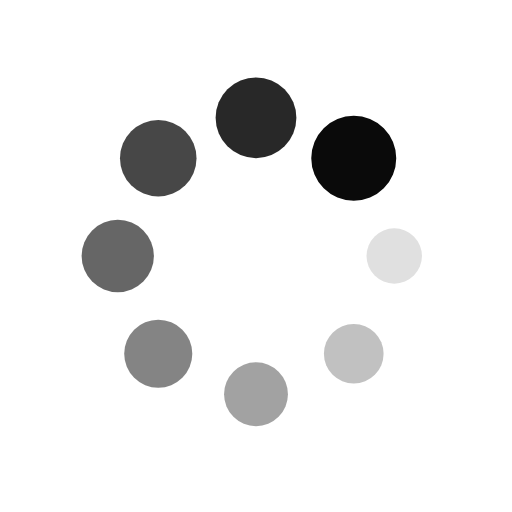
t = 0.00 s
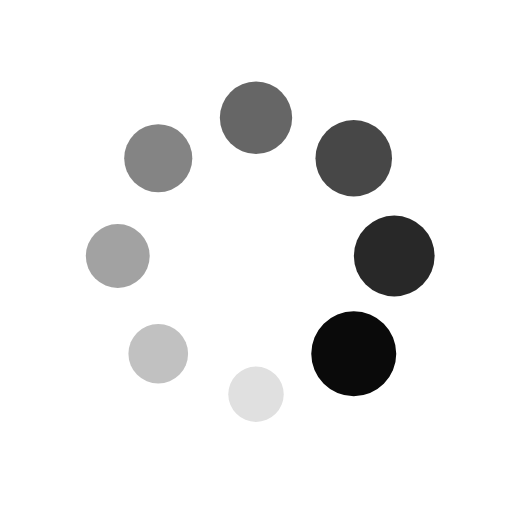
t = 0.25 s
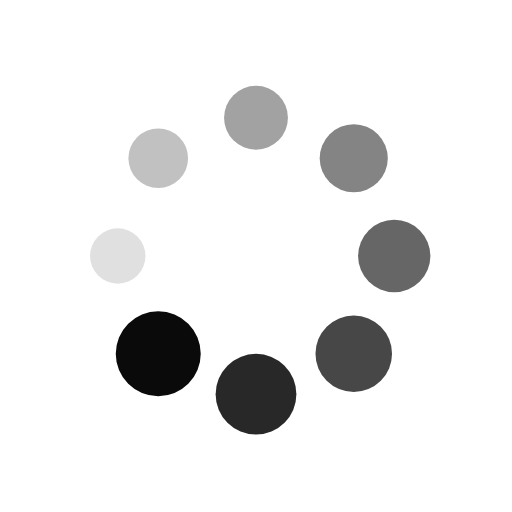
t = 0.50 s
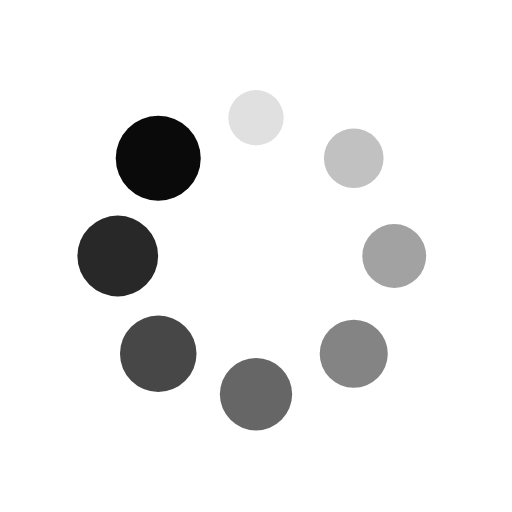
t = 0.75 s

The animated SVG that drew these frames (rendered in a browser with its animation timeline set to each time). Animation: 16 SMIL elements (animate=8,animateTransform=8); one cycle of 1.00 s, repeats indefinitely.

<?xml version="1.0" encoding="utf-8"?>
<svg xmlns="http://www.w3.org/2000/svg" xmlns:xlink="http://www.w3.org/1999/xlink" style="margin: auto; background: rgb(255, 255, 255); display: block; shape-rendering: auto;" width="207px" height="207px" viewBox="0 0 100 100" preserveAspectRatio="xMidYMid">
<g transform="translate(77,50)">
<g transform="rotate(0)">
<circle cx="0" cy="0" r="5" fill="#0a0a0a" fill-opacity="1">
  <animateTransform attributeName="transform" type="scale" begin="-0.875s" values="1.6600000000000001 1.6600000000000001;1 1" keyTimes="0;1" dur="1s" repeatCount="indefinite"></animateTransform>
  <animate attributeName="fill-opacity" keyTimes="0;1" dur="1s" repeatCount="indefinite" values="1;0" begin="-0.875s"></animate>
</circle>
</g>
</g><g transform="translate(69.09188309203678,69.09188309203678)">
<g transform="rotate(45)">
<circle cx="0" cy="0" r="5" fill="#0a0a0a" fill-opacity="0.875">
  <animateTransform attributeName="transform" type="scale" begin="-0.75s" values="1.6600000000000001 1.6600000000000001;1 1" keyTimes="0;1" dur="1s" repeatCount="indefinite"></animateTransform>
  <animate attributeName="fill-opacity" keyTimes="0;1" dur="1s" repeatCount="indefinite" values="1;0" begin="-0.75s"></animate>
</circle>
</g>
</g><g transform="translate(50,77)">
<g transform="rotate(90)">
<circle cx="0" cy="0" r="5" fill="#0a0a0a" fill-opacity="0.75">
  <animateTransform attributeName="transform" type="scale" begin="-0.625s" values="1.6600000000000001 1.6600000000000001;1 1" keyTimes="0;1" dur="1s" repeatCount="indefinite"></animateTransform>
  <animate attributeName="fill-opacity" keyTimes="0;1" dur="1s" repeatCount="indefinite" values="1;0" begin="-0.625s"></animate>
</circle>
</g>
</g><g transform="translate(30.90811690796322,69.09188309203678)">
<g transform="rotate(135)">
<circle cx="0" cy="0" r="5" fill="#0a0a0a" fill-opacity="0.625">
  <animateTransform attributeName="transform" type="scale" begin="-0.5s" values="1.6600000000000001 1.6600000000000001;1 1" keyTimes="0;1" dur="1s" repeatCount="indefinite"></animateTransform>
  <animate attributeName="fill-opacity" keyTimes="0;1" dur="1s" repeatCount="indefinite" values="1;0" begin="-0.5s"></animate>
</circle>
</g>
</g><g transform="translate(23,50)">
<g transform="rotate(180)">
<circle cx="0" cy="0" r="5" fill="#0a0a0a" fill-opacity="0.5">
  <animateTransform attributeName="transform" type="scale" begin="-0.375s" values="1.6600000000000001 1.6600000000000001;1 1" keyTimes="0;1" dur="1s" repeatCount="indefinite"></animateTransform>
  <animate attributeName="fill-opacity" keyTimes="0;1" dur="1s" repeatCount="indefinite" values="1;0" begin="-0.375s"></animate>
</circle>
</g>
</g><g transform="translate(30.908116907963212,30.90811690796322)">
<g transform="rotate(225)">
<circle cx="0" cy="0" r="5" fill="#0a0a0a" fill-opacity="0.375">
  <animateTransform attributeName="transform" type="scale" begin="-0.25s" values="1.6600000000000001 1.6600000000000001;1 1" keyTimes="0;1" dur="1s" repeatCount="indefinite"></animateTransform>
  <animate attributeName="fill-opacity" keyTimes="0;1" dur="1s" repeatCount="indefinite" values="1;0" begin="-0.25s"></animate>
</circle>
</g>
</g><g transform="translate(49.99999999999999,23)">
<g transform="rotate(270)">
<circle cx="0" cy="0" r="5" fill="#0a0a0a" fill-opacity="0.25">
  <animateTransform attributeName="transform" type="scale" begin="-0.125s" values="1.6600000000000001 1.6600000000000001;1 1" keyTimes="0;1" dur="1s" repeatCount="indefinite"></animateTransform>
  <animate attributeName="fill-opacity" keyTimes="0;1" dur="1s" repeatCount="indefinite" values="1;0" begin="-0.125s"></animate>
</circle>
</g>
</g><g transform="translate(69.09188309203678,30.908116907963212)">
<g transform="rotate(315)">
<circle cx="0" cy="0" r="5" fill="#0a0a0a" fill-opacity="0.125">
  <animateTransform attributeName="transform" type="scale" begin="0s" values="1.6600000000000001 1.6600000000000001;1 1" keyTimes="0;1" dur="1s" repeatCount="indefinite"></animateTransform>
  <animate attributeName="fill-opacity" keyTimes="0;1" dur="1s" repeatCount="indefinite" values="1;0" begin="0s"></animate>
</circle>
</g>
</g>
<!-- [ldio] generated by https://loading.io/ --></svg>
